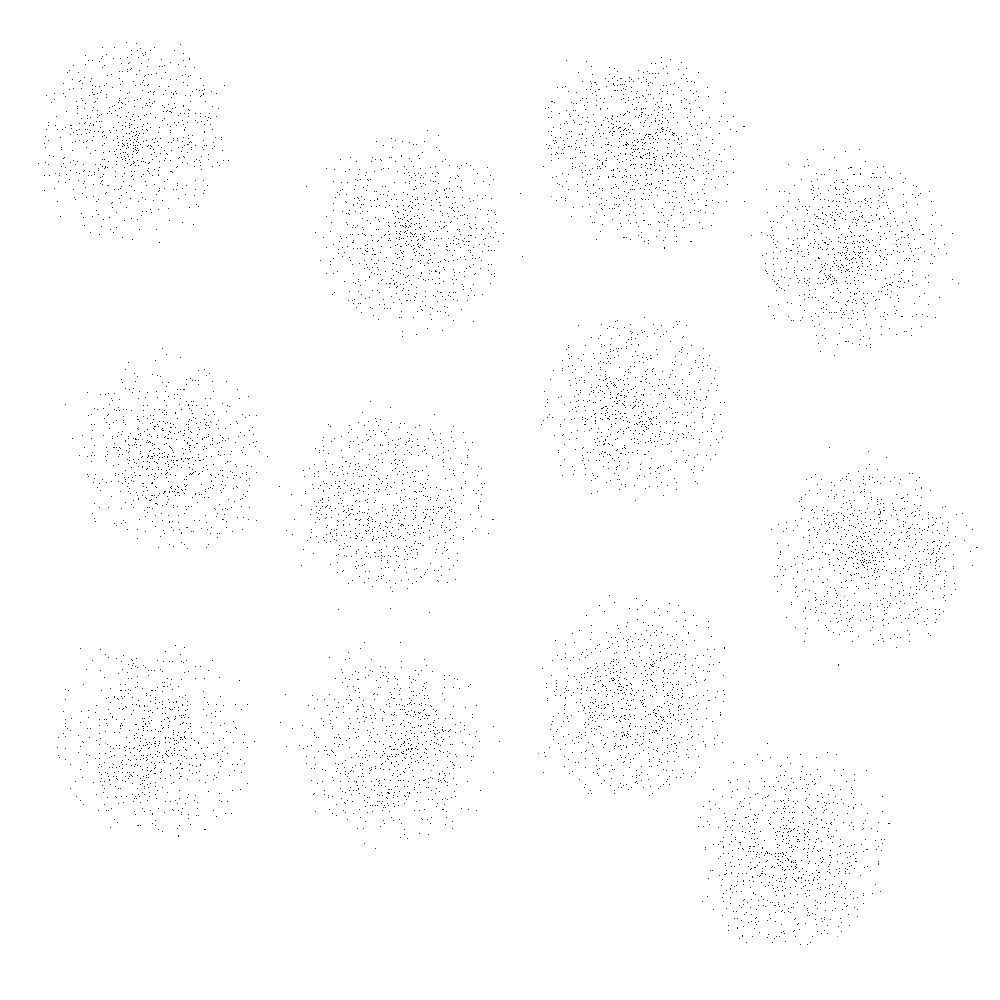

The table this chart was drawn from, first rows:
330, 532
545, 108
841, 527
356, 782
884, 614
832, 201
718, 844
560, 137
83, 804
129, 125
118, 456
600, 418
777, 283
708, 159
358, 789
886, 552
65, 726
643, 353
676, 670
645, 185
841, 922
342, 744
855, 185
159, 242
498, 241
560, 426
138, 794
742, 935
95, 164
869, 464
441, 782
397, 171
392, 269
133, 500
385, 667
693, 168
365, 571
220, 711
395, 535
362, 769
143, 174
421, 309
788, 201
550, 729
155, 503
870, 207
361, 312
754, 839
639, 361
721, 116
429, 539
374, 191
494, 273
779, 936
142, 90
158, 174
191, 732
673, 117
593, 114
360, 765
621, 484
... 9,321 more rows
